Photos from the image-classification dataset "plantvillage" in the GitHub repository SnaetWarre/Research_Project_Rust_Semi-Supervised_Learning. Its 14 classes are: apple apple scab, apple black rot, apple cedar apple rust, cherry including sour healthy, corn (maize) cercospora leaf spot gray leaf spot, corn maize northern leaf blight, grape healthy, peach healthy, pepper bell bacterial spot, potato healthy, raspberry healthy, strawberry healthy, tomato leaf mold, tomato mosaic virus.

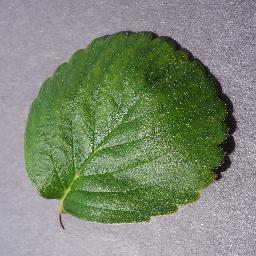
Label: strawberry healthy

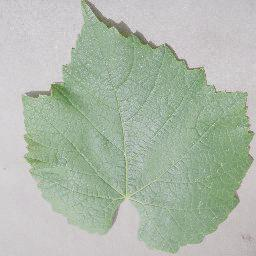
Label: grape healthy

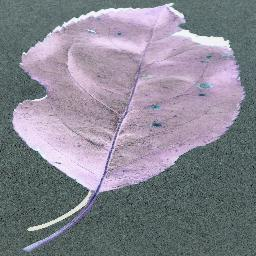
Label: apple black rot

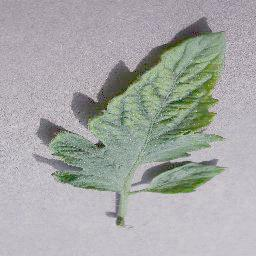
Label: tomato mosaic virus

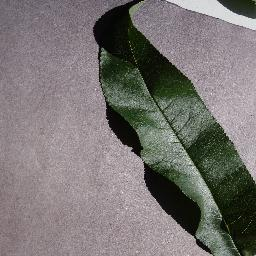
Label: peach healthy

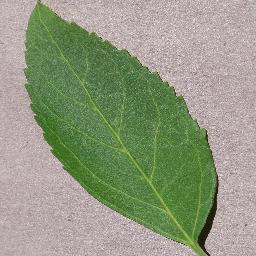
Label: cherry including sour healthy
